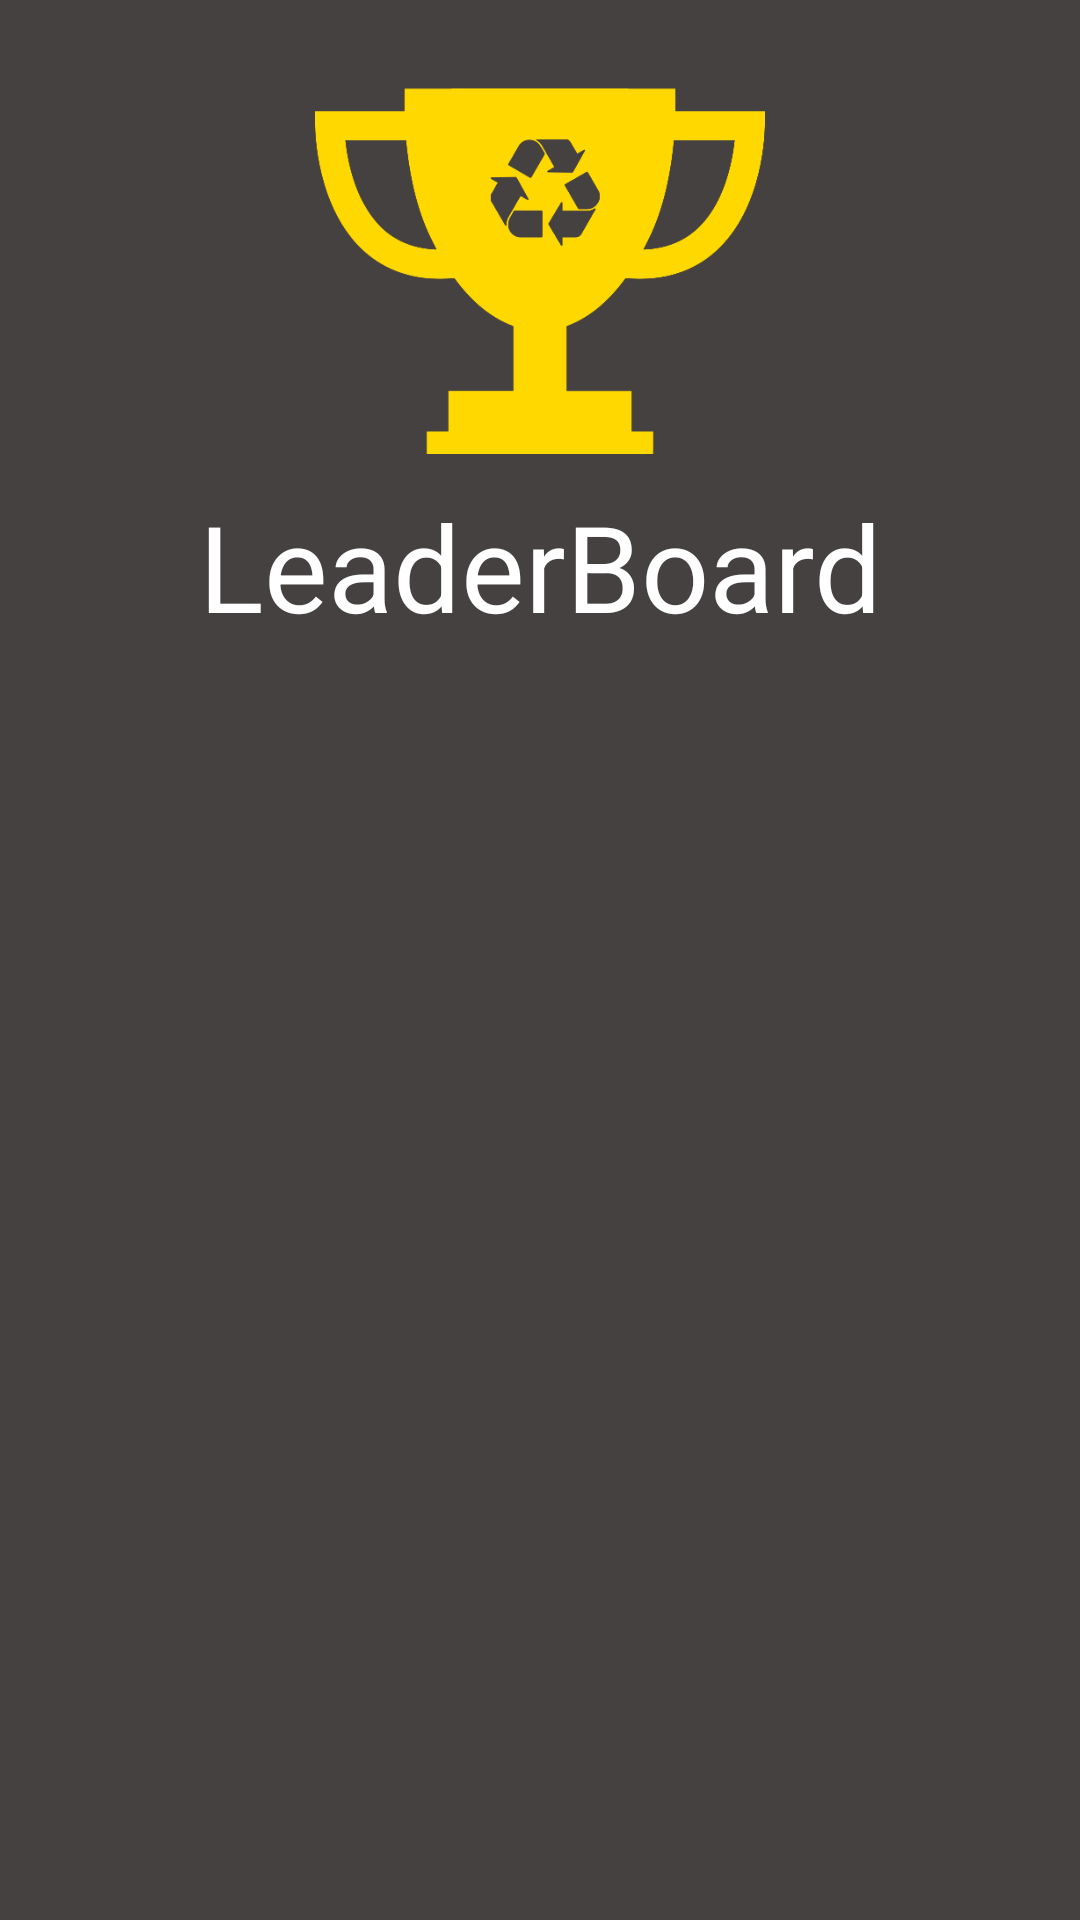

This screen was rendered from an Android layout file. Write that file and the resources it references.
<!-- AndroidManifest.xml: application theme AppTheme -->
<!-- res/layout/leader_board.xml -->
<?xml version="1.0" encoding="utf-8"?>
<android.support.constraint.ConstraintLayout
    xmlns:android="http://schemas.android.com/apk/res/android"
    xmlns:app="http://schemas.android.com/apk/res-auto"
    android:layout_width="match_parent"
    android:layout_height="match_parent"
    android:background="@color/colorPrimaryDark">

    <ImageView
        android:id="@+id/trophy_imageView"
        android:layout_width="150dp"
        android:layout_height="150dp"
        android:background="@drawable/leaderboard_trophy"
        android:layout_marginTop="16dp"
        app:layout_constraintStart_toStartOf="parent"
        app:layout_constraintEnd_toEndOf="parent"
        app:layout_constraintTop_toTopOf="parent"/>

    <TextView
        android:id="@+id/leaderboard_textView"
        android:layout_width="wrap_content"
        android:layout_height="wrap_content"
        android:text="@string/leader_board"
        android:textSize="40sp"
        android:textColor="@color/white"
        app:layout_constraintStart_toStartOf="parent"
        app:layout_constraintEnd_toEndOf="parent"
        app:layout_constraintTop_toBottomOf="@id/trophy_imageView"
        app:layout_constraintBottom_toTopOf="@id/recyclerView_top_guideline"/>

    <android.support.v7.widget.RecyclerView
        android:id="@+id/leader_board_recyclerView"
        android:layout_width="match_parent"
        android:layout_height="0dp"
        app:layout_constraintTop_toTopOf="@id/recyclerView_top_guideline"
        app:layout_constraintBottom_toBottomOf="parent">

    </android.support.v7.widget.RecyclerView>

    <android.support.constraint.Guideline
        android:id="@+id/recyclerView_top_guideline"
        android:layout_width="wrap_content"
        android:layout_height="wrap_content"
        android:orientation="horizontal"
        app:layout_constraintGuide_percent=".33"/>

</android.support.constraint.ConstraintLayout>
<!-- resources referenced by this layout -->
<resources>
  <color name="colorPrimaryDark">#464141</color>
  <color name="white">#ffffff</color>
  <!-- drawable leaderboard_trophy: png bitmap (drawable, 14971 bytes) -->
  <string name="leader_board">LeaderBoard</string>
  <style name="AppTheme" parent="Theme.AppCompat.Light.DarkActionBar">
          
          <item name="colorPrimary">@color/colorPrimary</item>
          <item name="colorPrimaryDark">@color/colorPrimaryDark</item>
          <item name="colorAccent">@color/colorAccent</item>
      </style>
  <color name="colorPrimary">#7acd0e</color>
  <color name="colorAccent">#00d2ff</color>
</resources>
